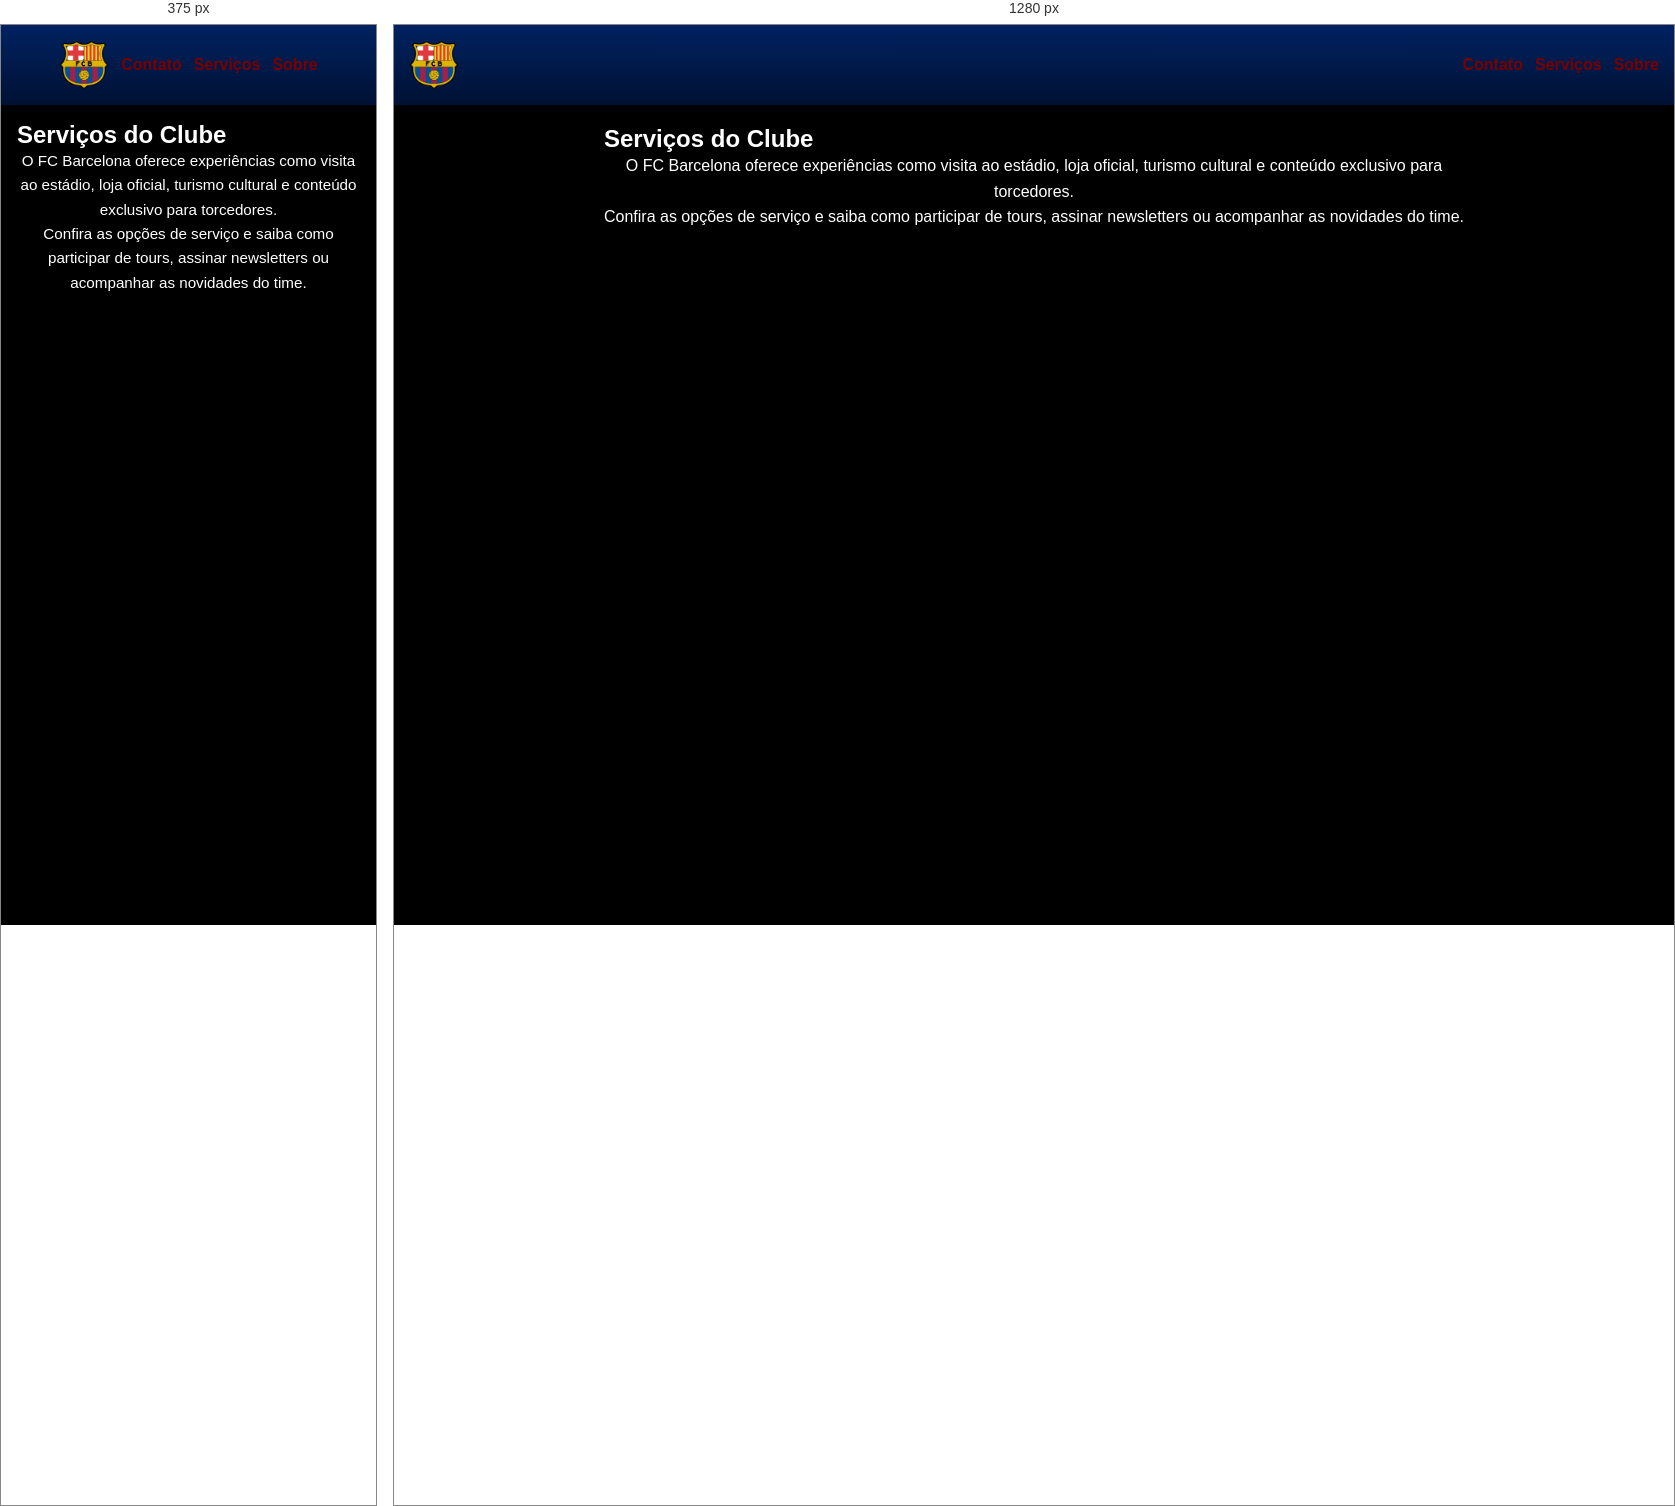
Rendered at 375 px and 1280 px, left to right.

<!-- file: servicos.html -->
<!DOCTYPE html>
<html lang="en">
<head>
    <meta charset="UTF-8">
    <meta name="viewport" content="width=device-width, initial-scale=1.0">
        <link rel="stylesheet" href="../css/style.css">

    <title>Document</title>
</head>
<body>
        <header>        
        <img src="../img/logo.png" alt="Logo" class="logo" onclick="location='../index.html'">
            <nav>
            <ul>
                <li><a href="contatos.html">Contato</a></li>
                <li><a href="servicos.html">Serviços</a></li>
                <li><a href="sobre.html">Sobre</a></li>
            </ul>
        </nav>    
    </header>

    <main class="container">
        <section>
            <h2>Serviços do Clube</h2>
            <p>O FC Barcelona oferece experiências como visita ao estádio, loja oficial, turismo cultural e conteúdo exclusivo para torcedores.</p>
            <p>Confira as opções de serviço e saiba como participar de tours, assinar newsletters ou acompanhar as novidades do time.</p>
        </section>
    </main>
</body>
</html>

/* @media block from style.css */
@media (max-width: 640px) {
    header {
        justify-content: center;
        text-align: center;
    }

    header h1 {
        width: 100%;
    }

    nav ul {
        justify-content: center;
    }

    .container {
        padding: 16px;
    }

    .container p {
        font-size: 0.95rem;
    }
}